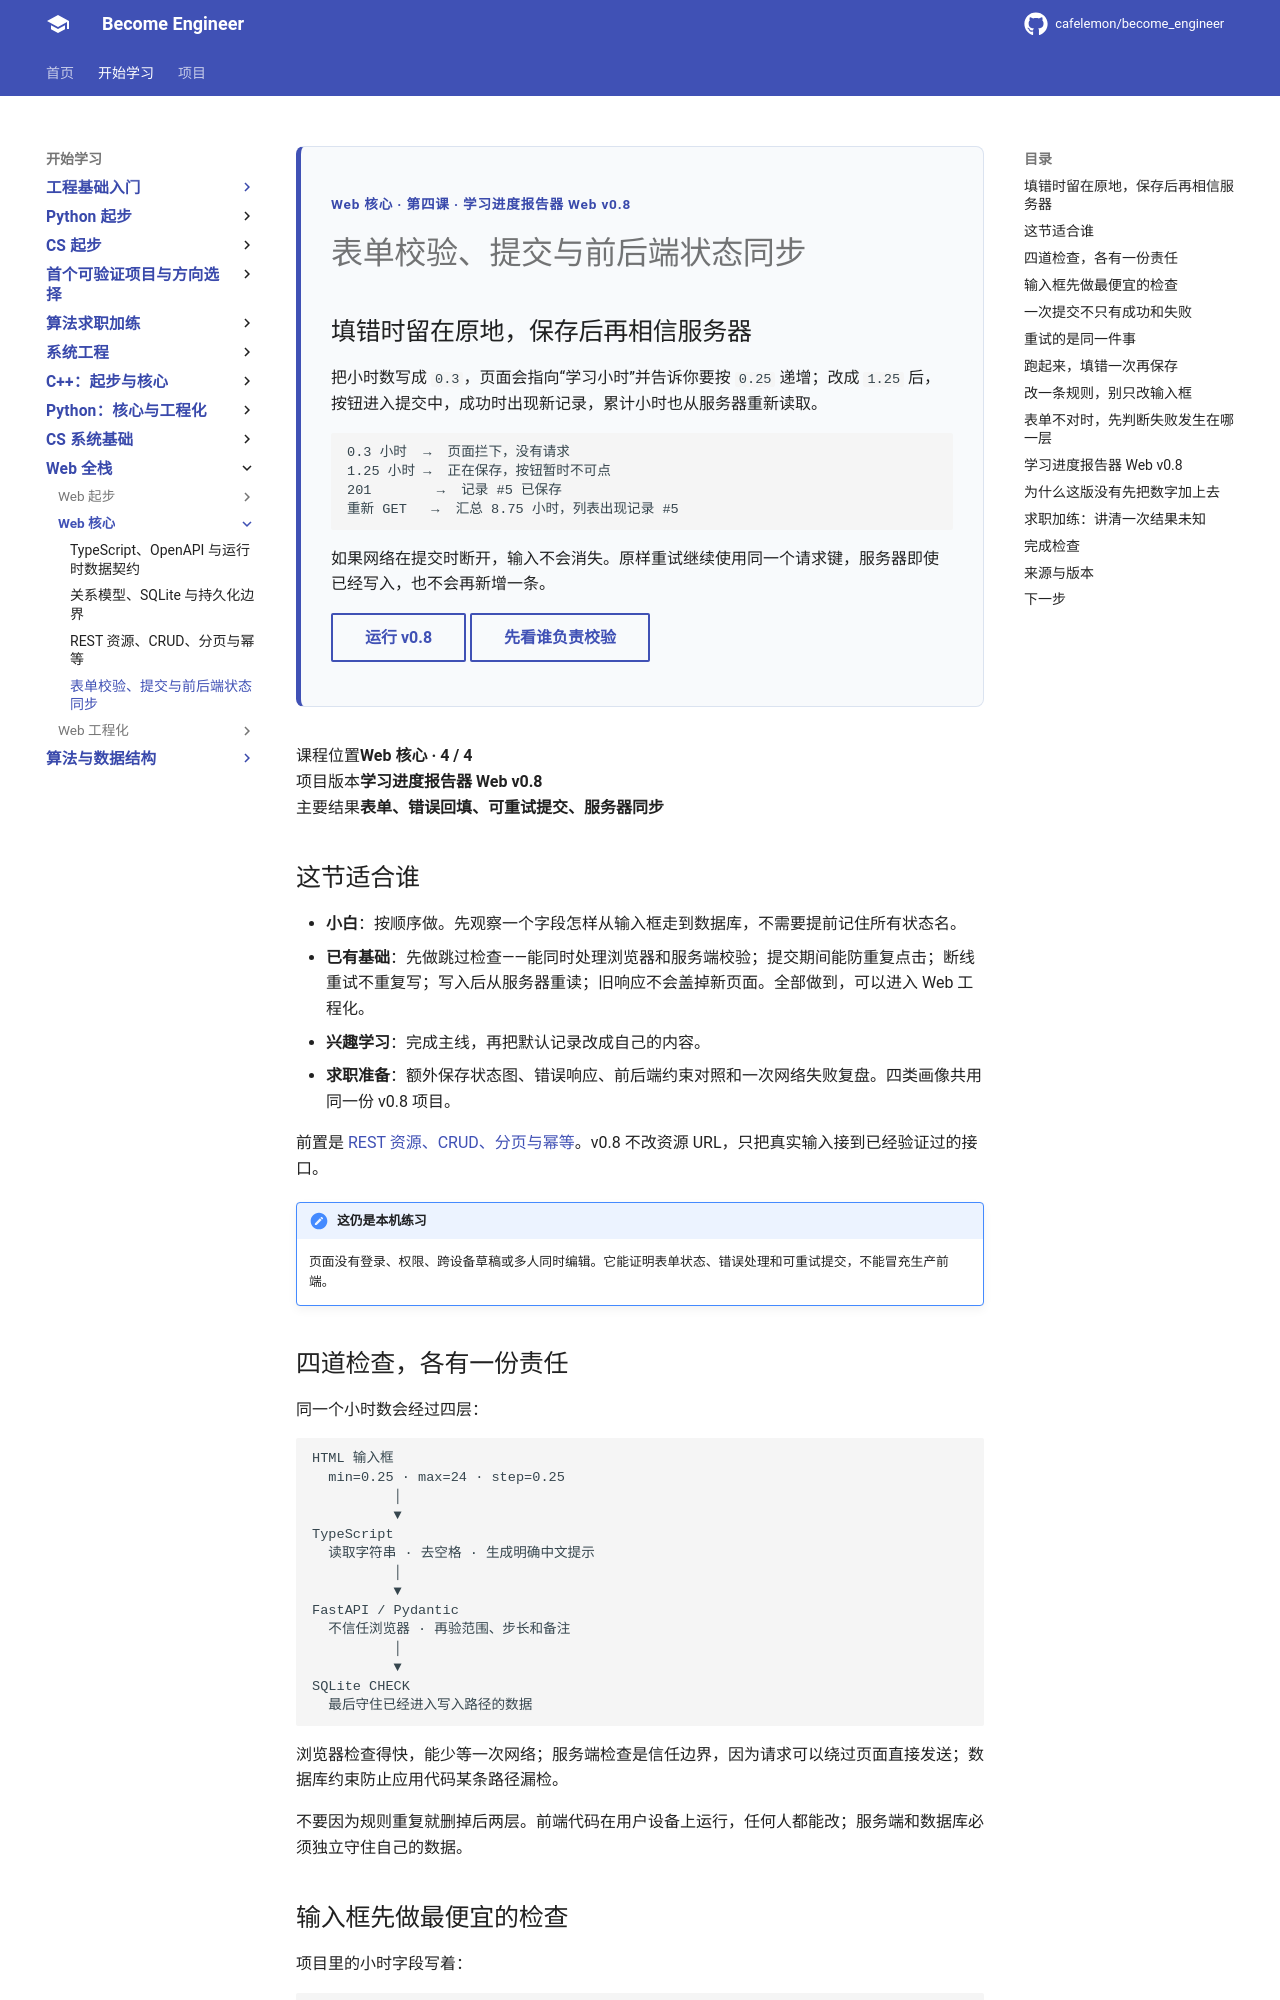

repository: cafelemon/become_engineer · page: learning-paths/web-fullstack/web-core/04-form-validation-submission-state-sync/index.html · generator: mkdocs

<div class="be-tutor-mount" data-tutor-lesson="web-core-04" aria-hidden="true"></div>

<section id="overview-form-from-error-to-saved" data-learning-context="overview-form-from-error-to-saved" data-context-type="overview" markdown="1">

<div class="be-page-hero" markdown="1">
<span class="be-page-eyebrow">Web 核心 · 第四课 · 学习进度报告器 Web v0.8</span>

# 表单校验、提交与前后端状态同步

## 填错时留在原地，保存后再相信服务器

把小时数写成 `0.3`，页面会指向“学习小时”并告诉你要按 `0.25` 递增；改成 `1.25` 后，按钮进入提交中，成功时出现新记录，累计小时也从服务器重新读取。

```text
0.3 小时  →  页面拦下，没有请求
1.25 小时 →  正在保存，按钮暂时不可点
201        →  记录 #5 已保存
重新 GET   →  汇总 8.75 小时，列表出现记录 #5
```

如果网络在提交时断开，输入不会消失。原样重试继续使用同一个请求键，服务器即使已经写入，也不会再新增一条。

[运行 v0.8](#reproduce-dashboard-v08){ .md-button }
[先看谁负责校验](#concept-validation-layers){ .md-button .md-button--secondary }
</div>

<div class="be-page-summary" markdown="1">
  <div><span>课程位置</span><strong>Web 核心 · 4 / 4</strong></div>
  <div><span>项目版本</span><strong>学习进度报告器 Web v0.8</strong></div>
  <div><span>主要结果</span><strong>表单、错误回填、可重试提交、服务器同步</strong></div>
</div>

## 这节适合谁

- **小白**：按顺序做。先观察一个字段怎样从输入框走到数据库，不需要提前记住所有状态名。
- **已有基础**：先做跳过检查——能同时处理浏览器和服务端校验；提交期间能防重复点击；断线重试不重复写；写入后从服务器重读；旧响应不会盖掉新页面。全部做到，可以进入 Web 工程化。
- **兴趣学习**：完成主线，再把默认记录改成自己的内容。
- **求职准备**：额外保存状态图、错误响应、前后端约束对照和一次网络失败复盘。四类画像共用同一份 v0.8 项目。

前置是 [REST 资源、CRUD、分页与幂等](03-rest-resources-crud-pagination-idempotency.md)。v0.8 不改资源 URL，只把真实输入接到已经验证过的接口。

!!! note "这仍是本机练习"
    页面没有登录、权限、跨设备草稿或多人同时编辑。它能证明表单状态、错误处理和可重试提交，不能冒充生产前端。

</section>

<section id="concept-validation-layers" data-learning-context="concept-validation-layers" data-context-type="concept" markdown="1">

## 四道检查，各有一份责任

同一个小时数会经过四层：

```text
HTML 输入框
  min=0.25 · max=24 · step=0.25
          │
          ▼
TypeScript
  读取字符串 · 去空格 · 生成明确中文提示
          │
          ▼
FastAPI / Pydantic
  不信任浏览器 · 再验范围、步长和备注
          │
          ▼
SQLite CHECK
  最后守住已经进入写入路径的数据
```

浏览器检查得快，能少等一次网络；服务端检查是信任边界，因为请求可以绕过页面直接发送；数据库约束防止应用代码某条路径漏检。

不要因为规则重复就删掉后两层。前端代码在用户设备上运行，任何人都能改；服务端和数据库必须独立守住自己的数据。

</section>

<section id="example-html-and-typescript-validation" data-learning-context="example-html-and-typescript-validation" data-context-type="example" markdown="1">
